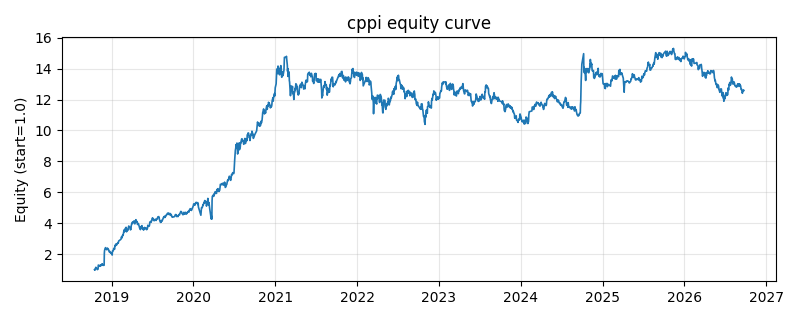

Data behind this chart, as committed beside it:
date, equity
2018-10-16, 0.999
2018-10-17, 1.008
2018-10-18, 0.9638
2018-10-19, 1.021
2018-10-22, 1.152
2018-10-23, 1.088
2018-10-24, 1.086
2018-10-25, 1.092
2018-10-26, 1.066
2018-10-29, 1.001
2018-10-30, 1.014
2018-10-31, 1.057
2018-11-01, 1.055
2018-11-02, 1.296
2018-11-05, 1.279
2018-11-06, 1.27
2018-11-07, 1.253
2018-11-08, 1.258
2018-11-09, 1.213
2018-11-12, 1.246
2018-11-13, 1.304
2018-11-14, 1.263
2018-11-15, 1.301
2018-11-16, 1.319
2018-11-19, 1.378
2018-11-20, 1.309
2018-11-21, 1.336
2018-11-22, 1.323
2018-11-23, 1.279
2018-11-26, 1.28
2018-11-27, 1.274
2018-11-28, 1.283
2018-11-29, 2.064
2018-11-30, 2.24
2018-12-03, 2.392
2018-12-04, 2.399
2018-12-05, 2.423
2018-12-06, 2.321
2018-12-07, 2.325
2018-12-10, 2.286
2018-12-11, 2.298
2018-12-12, 2.318
2018-12-13, 2.394
2018-12-14, 2.335
2018-12-17, 2.319
2018-12-18, 2.281
2018-12-19, 2.218
2018-12-20, 2.197
2018-12-21, 2.145
2018-12-24, 2.178
2018-12-25, 2.146
2018-12-26, 2.108
2018-12-27, 2.072
2018-12-28, 2.091
2019-01-02, 2.007
2019-01-03, 1.941
2019-01-04, 2.198
2019-01-07, 2.216
2019-01-08, 2.22
2019-01-09, 2.338
... 1,870 more rows
